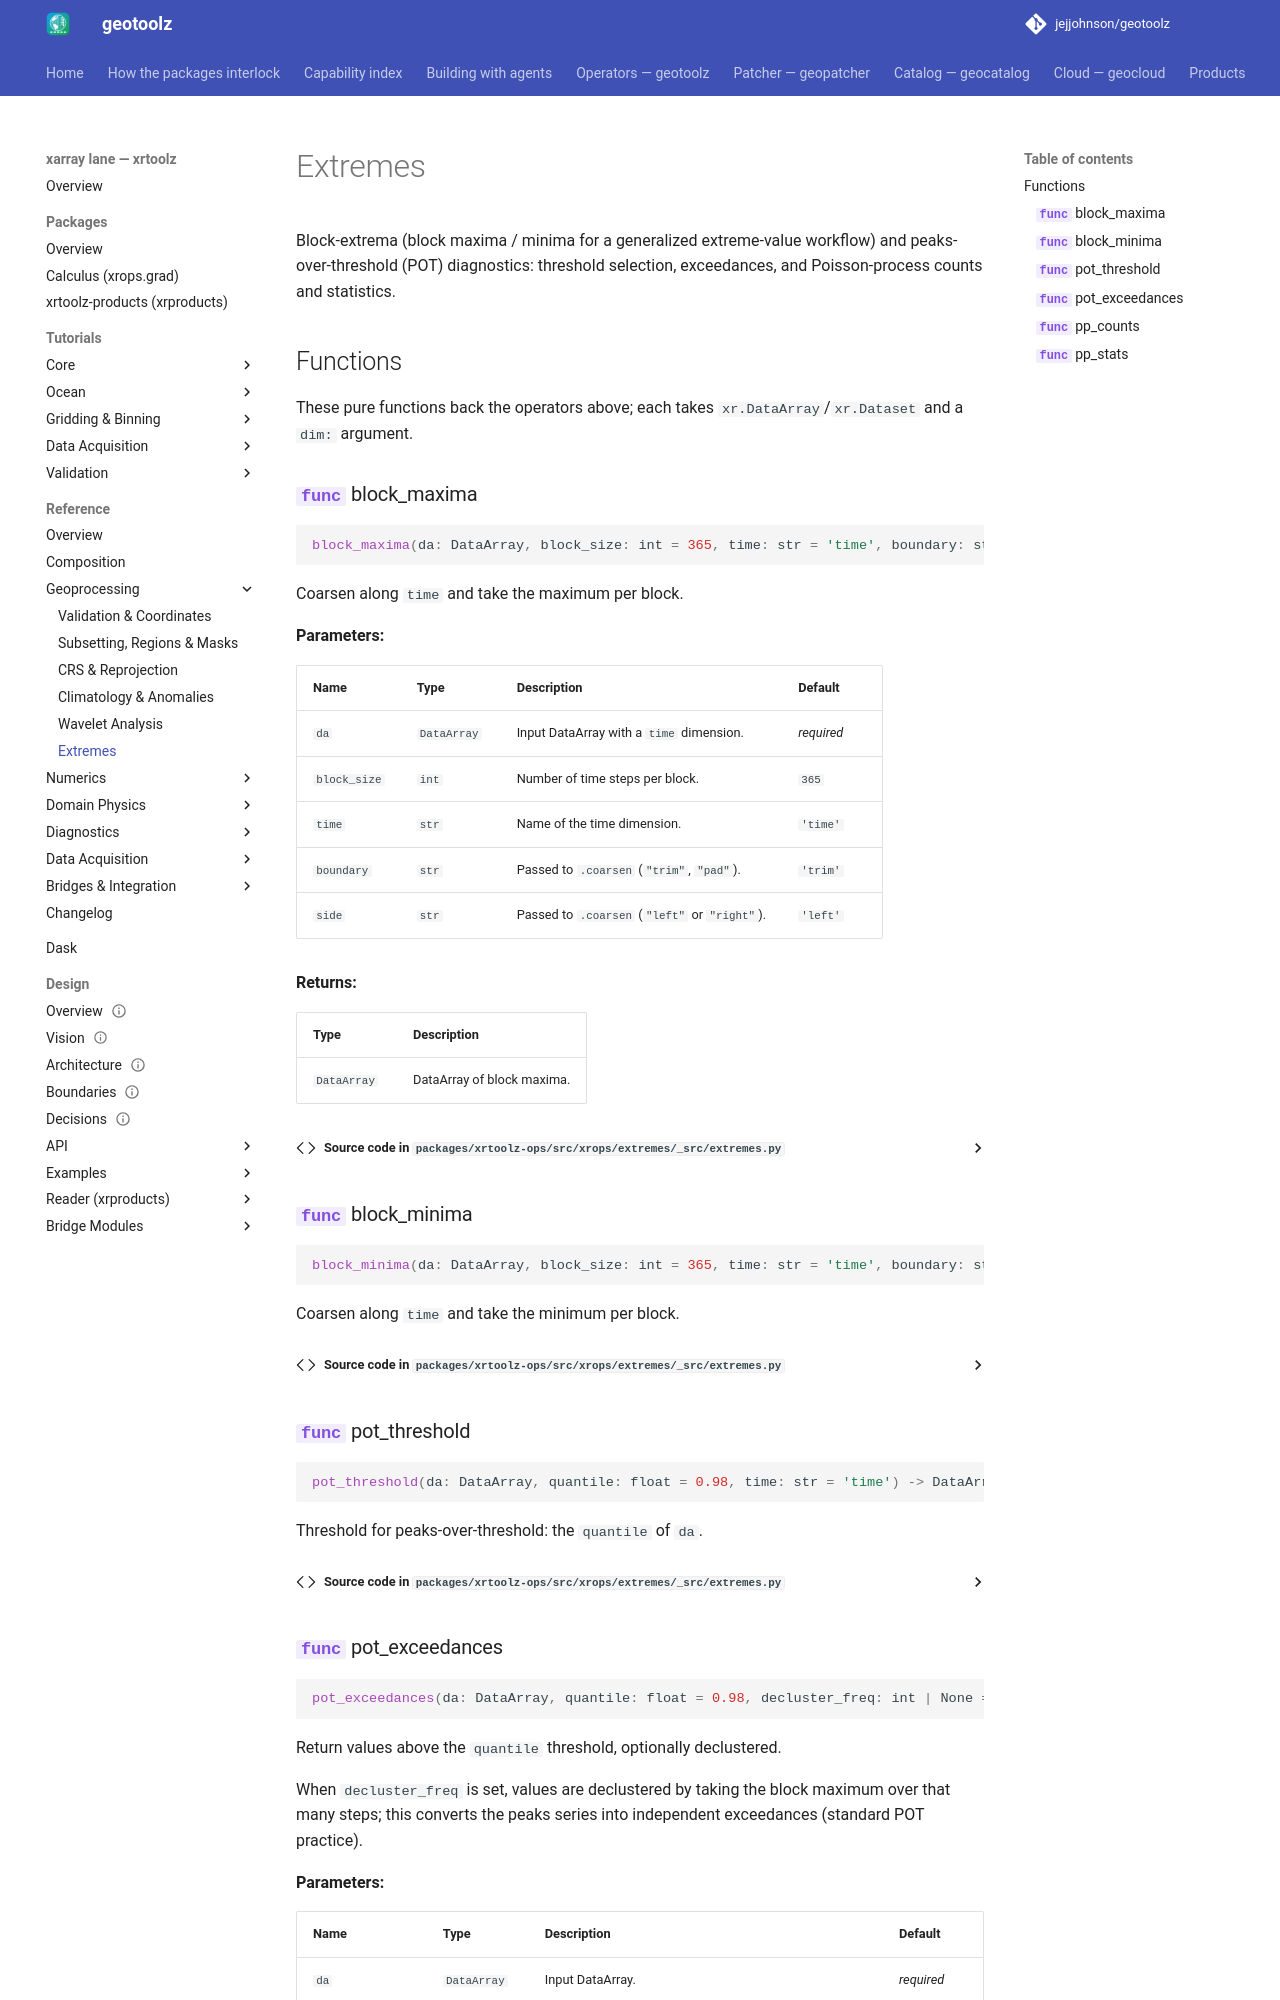

repository: jejjohnson/geotoolz · page: xarray/api/geo/extremes/index.html · generator: mkdocs

# Extremes

Block-extrema (block maxima / minima for a generalized extreme-value
workflow) and peaks-over-threshold (POT) diagnostics: threshold selection,
exceedances, and Poisson-process counts and statistics.
